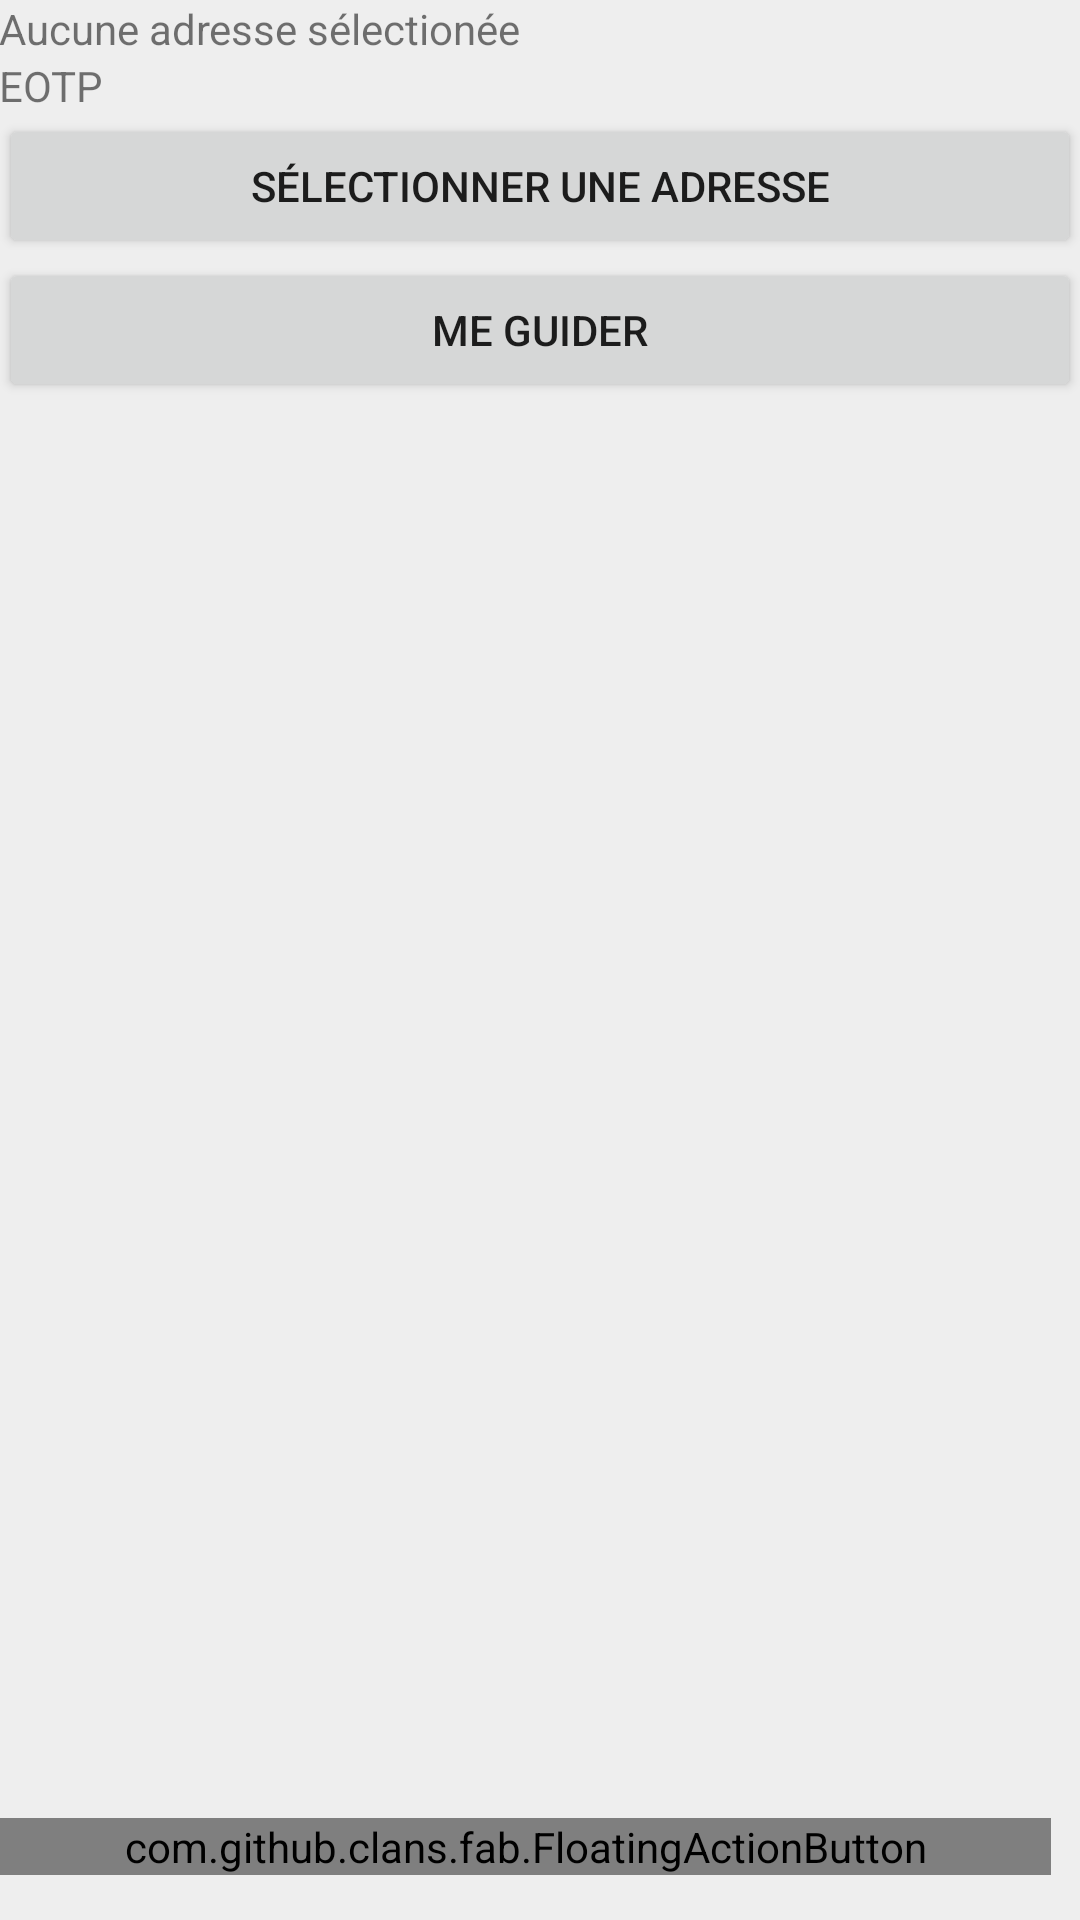

The Android layout XML behind this screen, and the referenced resources:
<!-- AndroidManifest.xml: application theme AppTheme -->
<!-- res/layout/content_main.xml -->
<?xml version="1.0" encoding="utf-8"?>
<RelativeLayout xmlns:android="http://schemas.android.com/apk/res/android"
    xmlns:app="http://schemas.android.com/apk/res-auto"
    xmlns:tools="http://schemas.android.com/tools"
    android:id="@+id/content_main"
    android:layout_width="match_parent"
    android:layout_height="match_parent"
    android:paddingBottom="@dimen/activity_vertical_margin"
    android:paddingLeft="@dimen/activity_horizontal_margin"
    android:paddingRight="@dimen/activity_horizontal_margin"
    android:paddingTop="@dimen/activity_vertical_margin"
    app:layout_behavior="@string/appbar_scrolling_view_behavior"
    tools:context="sm20_corp.geopointage.View.MainActivity"
    tools:showIn="@layout/app_bar_main">


    <android.support.design.widget.CoordinatorLayout
        android:id="@+id/coordinatorLayout"
        android:layout_width="match_parent"
        android:layout_height="match_parent"
        android:background="#EEEEEE"
        app:layout_behavior="@string/appbar_scrolling_view_behavior">

        <LinearLayout
            android:layout_width="match_parent"
            android:layout_height="match_parent"
            android:orientation="vertical">

            <TextView
                android:id="@+id/content_main_textview_adresse"
                android:layout_width="match_parent"
                android:layout_height="wrap_content"
                android:text="@string/no_adresse_select" />

            <TextView
                android:id="@+id/content_main_textview_iotp"
                android:layout_width="match_parent"
                android:layout_height="wrap_content"
                android:text="@string/iotp" />

            <Button
                android:id="@+id/content_main_button_select_adress"
                android:layout_width="match_parent"
                android:layout_height="wrap_content"
                android:text="@string/select_adress" />

            <Button
                android:id="@+id/content_main_button_guider"
                android:layout_width="match_parent"
                android:layout_height="wrap_content"
                android:text="@string/guide" />

            <android.support.v7.widget.RecyclerView
                android:id="@+id/content_main_recycler_view_colaborateur"
                android:layout_width="match_parent"
                android:layout_height="match_parent"
                android:clipToPadding="false"
                android:overScrollMode="never" />

        </LinearLayout>


        <com.github.clans.fab.FloatingActionMenu
            android:id="@+id/app_bar_main_fab_menu"
            android:layout_width="wrap_content"
            android:layout_height="wrap_content"
            android:layout_alignParentBottom="true"
            android:layout_alignParentRight="true"
            android:layout_gravity="right|bottom"
            app:menu_animationDelayPerItem="50"
            app:menu_backgroundColor="@android:color/transparent"
            app:menu_buttonSpacing="0dp"
            app:menu_colorNormal="@color/Orange"
            app:menu_colorPressed="@color/OrangeLight"
            app:menu_colorRipple="#99FFFFFF"
            app:menu_fab_label=""
            app:menu_fab_size="normal"
            app:menu_icon="@drawable/ic_fab_stop"
            app:menu_labels_colorNormal="#333333"
            app:menu_labels_colorPressed="#444444"
            app:menu_labels_colorRipple="#66FFFFFF"
            app:menu_labels_cornerRadius="3dp"
            app:menu_labels_ellipsize="none"
            app:menu_labels_hideAnimation="@anim/fab_slide_out_to_right"
            app:menu_labels_margin="0dp"
            app:menu_labels_maxLines="-1"
            app:menu_labels_position="left"
            app:menu_labels_showAnimation="@anim/fab_slide_in_from_right"
            app:menu_labels_showShadow="true"
            app:menu_labels_singleLine="false"
            app:menu_labels_textColor="#FFFFFF"
            app:menu_labels_textSize="14sp"
            app:menu_openDirection="up"
            app:menu_shadowColor="#66000000"
            app:menu_shadowRadius="4dp"
            app:menu_shadowXOffset="1dp"
            app:menu_shadowYOffset="3dp"
            app:menu_showShadow="true"
            android:visibility="gone">

            <com.github.clans.fab.FloatingActionButton
                android:id="@+id/content_main_fab_stop"
                android:layout_width="match_parent"
                android:layout_height="wrap_content"
                android:layout_gravity="bottom|right"
                android:layout_marginBottom="8dp"
                android:layout_marginRight="8dp"
                android:src="@drawable/ic_fab_stop"
                app:fab_colorNormal="@color/Orange" />


            <com.github.clans.fab.FloatingActionButton
                android:id="@+id/content_main_fab_pause"
                android:layout_width="match_parent"
                android:layout_height="wrap_content"
                android:layout_gravity="bottom|right"
                android:layout_marginBottom="8dp"
                android:layout_marginRight="8dp"
                android:src="@drawable/ic_fab_pause"
                app:fab_colorNormal="@color/Orange" />

        </com.github.clans.fab.FloatingActionMenu>

        <com.github.clans.fab.FloatingActionButton
            android:id="@+id/content_main_fab_play"
            android:layout_width="match_parent"
            android:layout_height="wrap_content"
            android:layout_alignParentBottom="true"
            android:layout_alignParentRight="true"
            android:layout_gravity="right|bottom"
            android:layout_marginBottom="15dp"
            android:layout_marginRight="10dp"
            android:src="@drawable/ic_fab_play"
            app:fab_colorNormal="@color/Orange" />

</android.support.design.widget.CoordinatorLayout>
</RelativeLayout>
<!-- res/layout/app_bar_main.xml (included above) -->
<?xml version="1.0" encoding="utf-8"?>
<android.support.design.widget.CoordinatorLayout xmlns:android="http://schemas.android.com/apk/res/android"
    xmlns:app="http://schemas.android.com/apk/res-auto"
    xmlns:tools="http://schemas.android.com/tools"
    android:layout_width="match_parent"
    android:layout_height="match_parent"
    android:fitsSystemWindows="true"
    tools:context="sm20_corp.geopointage.View.MainActivity">

    <android.support.design.widget.AppBarLayout
        android:layout_width="match_parent"
        android:layout_height="wrap_content"
        android:theme="@style/AppTheme.AppBarOverlay">

        <android.support.v7.widget.Toolbar
            android:id="@+id/toolbar"
            android:layout_width="match_parent"
            android:layout_height="?attr/actionBarSize"
            android:background="?attr/colorPrimary"
            app:popupTheme="@style/AppTheme.PopupOverlay" />

    </android.support.design.widget.AppBarLayout>

    <include layout="@layout/content_main" />

</android.support.design.widget.CoordinatorLayout>
<!-- resources referenced by this layout -->
<resources>
  <color name="Orange">#ff6e40</color>
  <color name="OrangeLight">#FF9E80</color>
  <string name="guide">Me guider</string>
  <string name="iotp">EOTP</string>
  <string name="no_adresse_select">Aucune adresse sélectionée</string>
  <string name="select_adress">Sélectionner une adresse</string>
  <style name="AppTheme.AppBarOverlay" parent="ThemeOverlay.AppCompat.Dark.ActionBar" />
  <style name="AppTheme.PopupOverlay" parent="ThemeOverlay.AppCompat.Light" />
  <style name="AppTheme" parent="Theme.AppCompat.Light.NoActionBar">
      
      <item name="android:navigationBarColor">?android:attr/colorPrimaryDark</item>
  </style>
</resources>
